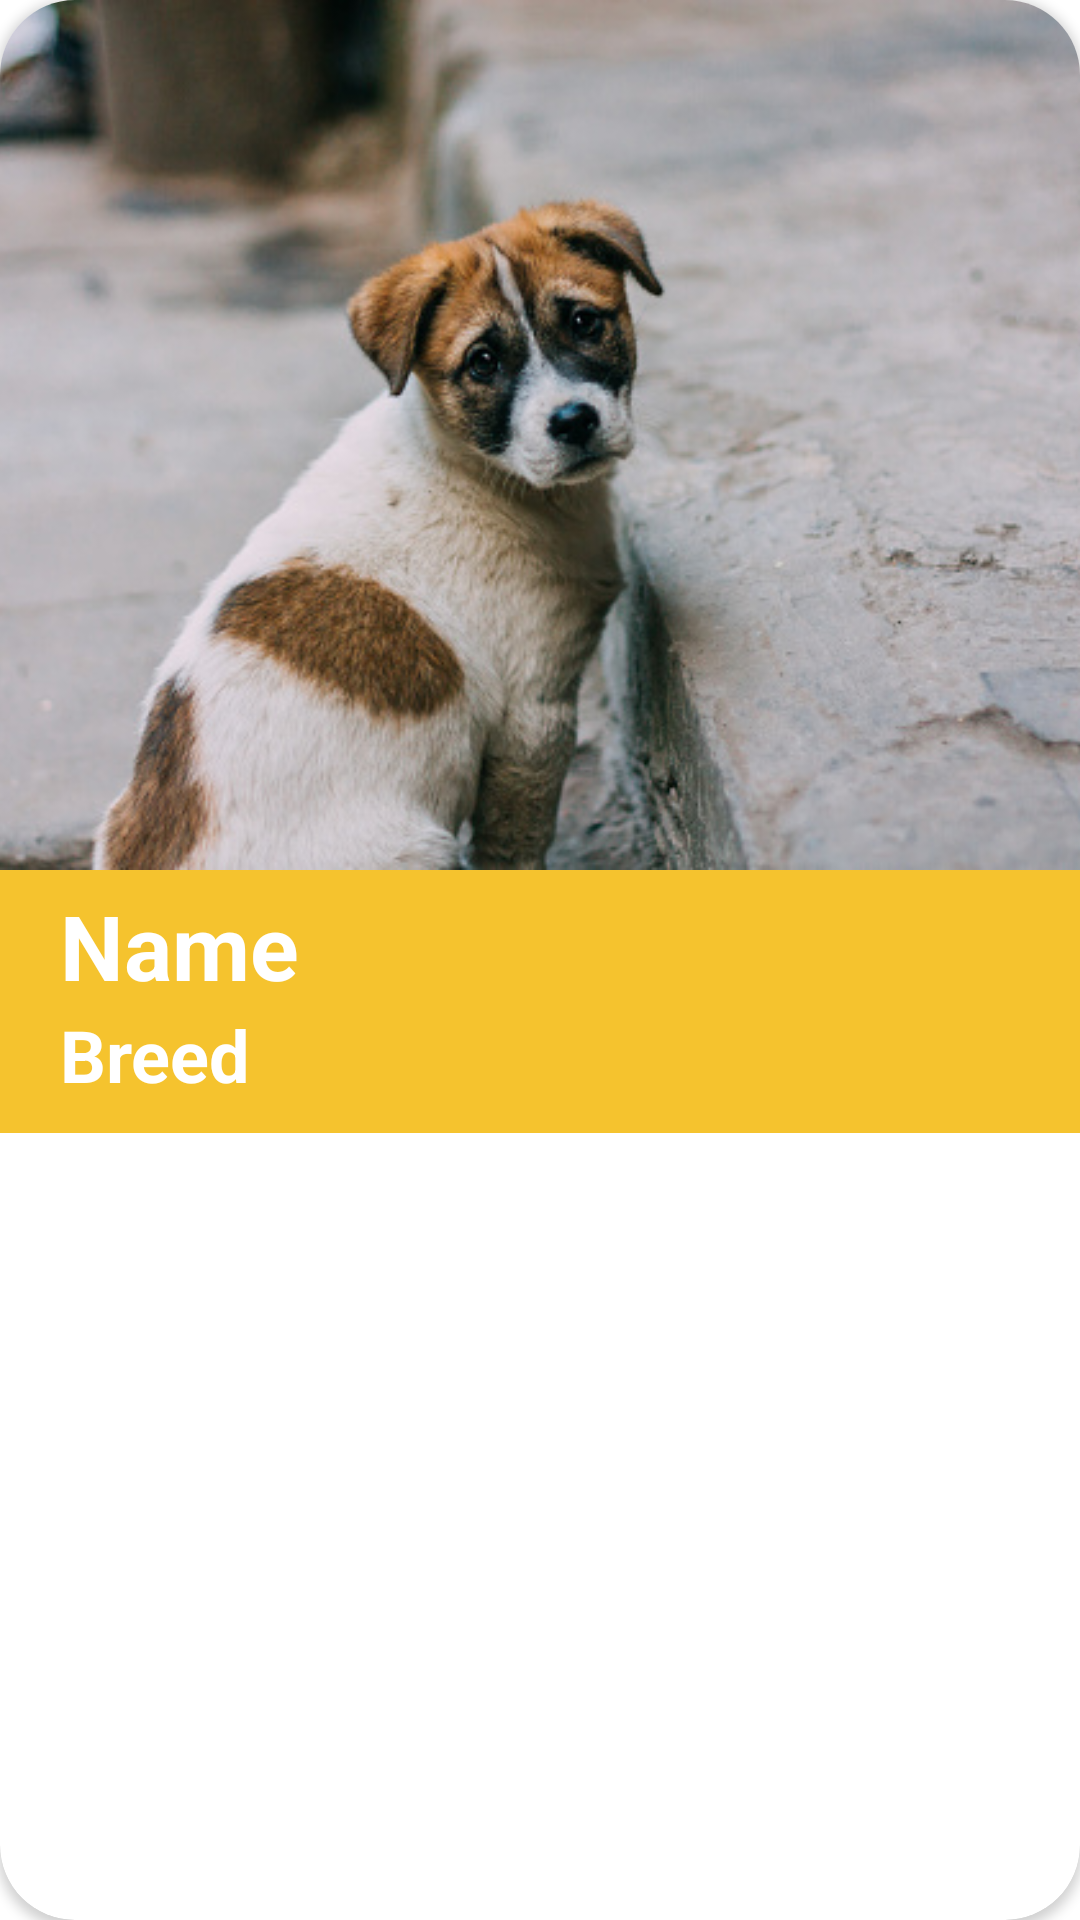

This screen was rendered from an Android layout file. Write that file and the resources it references.
<!-- AndroidManifest.xml: application theme Theme.PetAdoptionApp -->
<!-- res/layout/pet_card_view.xml -->
<?xml version="1.0" encoding="utf-8"?>
<androidx.cardview.widget.CardView xmlns:android="http://schemas.android.com/apk/res/android"
    xmlns:app="http://schemas.android.com/apk/res-auto"
    android:orientation="vertical"
    android:layout_width="match_parent"
    android:layout_height="wrap_content"
    android:layout_margin="10dp"
    app:cardCornerRadius="25dp"
    android:elevation="4dp"
    android:id="@+id/petview">

    <LinearLayout
        android:layout_width="match_parent"
        android:layout_height="match_parent"
        android:orientation="vertical">

        <ImageView
            android:id="@+id/ivShowPet"
            android:layout_width="match_parent"
            android:layout_height="290dp"
            android:src="@drawable/dog_photo"
            android:scaleType="centerCrop"/>

        <TextView
            android:id="@+id/tvPetName"
            android:layout_width="match_parent"
            android:layout_height="wrap_content"
            android:background="#F5C32E"
            android:paddingStart="20dp"
            android:paddingTop="5dp"
            android:paddingEnd="10dp"
            android:text="Name"
            android:textAlignment="textStart"
            android:textColor="#FFFFFF"
            android:textSize="30sp"
            android:textStyle="bold" />

        <TextView
            android:id="@+id/tvPetBreed"
            android:layout_width="match_parent"
            android:layout_height="wrap_content"
            android:background="#F5C32E"
            android:paddingStart="20dp"
            android:paddingEnd="10dp"
            android:paddingBottom="10dp"
            android:text="Breed"
            android:textColor="#FFFFFF"
            android:textSize="24sp"
            android:textStyle="bold" />














    </LinearLayout>

</androidx.cardview.widget.CardView>
<!-- resources referenced by this layout -->
<resources>
  <color name="teal_200">#F5C32E</color>
  <!-- drawable dog_photo: jpg bitmap (drawable, 75256 bytes) -->
  <style name="Theme.PetAdoptionApp" parent="Theme.MaterialComponents.DayNight.NoActionBar">
          
          <item name="colorPrimary">@color/teal_200</item>
          <item name="colorPrimaryVariant">@color/teal_200</item>
          <item name="colorOnPrimary">@color/white</item>
          
          <item name="colorSecondary">@color/teal_200</item>
          <item name="colorSecondaryVariant">@color/teal_700</item>
          <item name="colorOnSecondary">@color/black</item>
          
          <item name="android:statusBarColor" tools:targetApi="l">?attr/colorPrimaryVariant</item>
          
      </style>
  <color name="white">#FFFFFFFF</color>
  <color name="teal_700">#F5C32E</color>
  <color name="black">#FF000000</color>
</resources>
